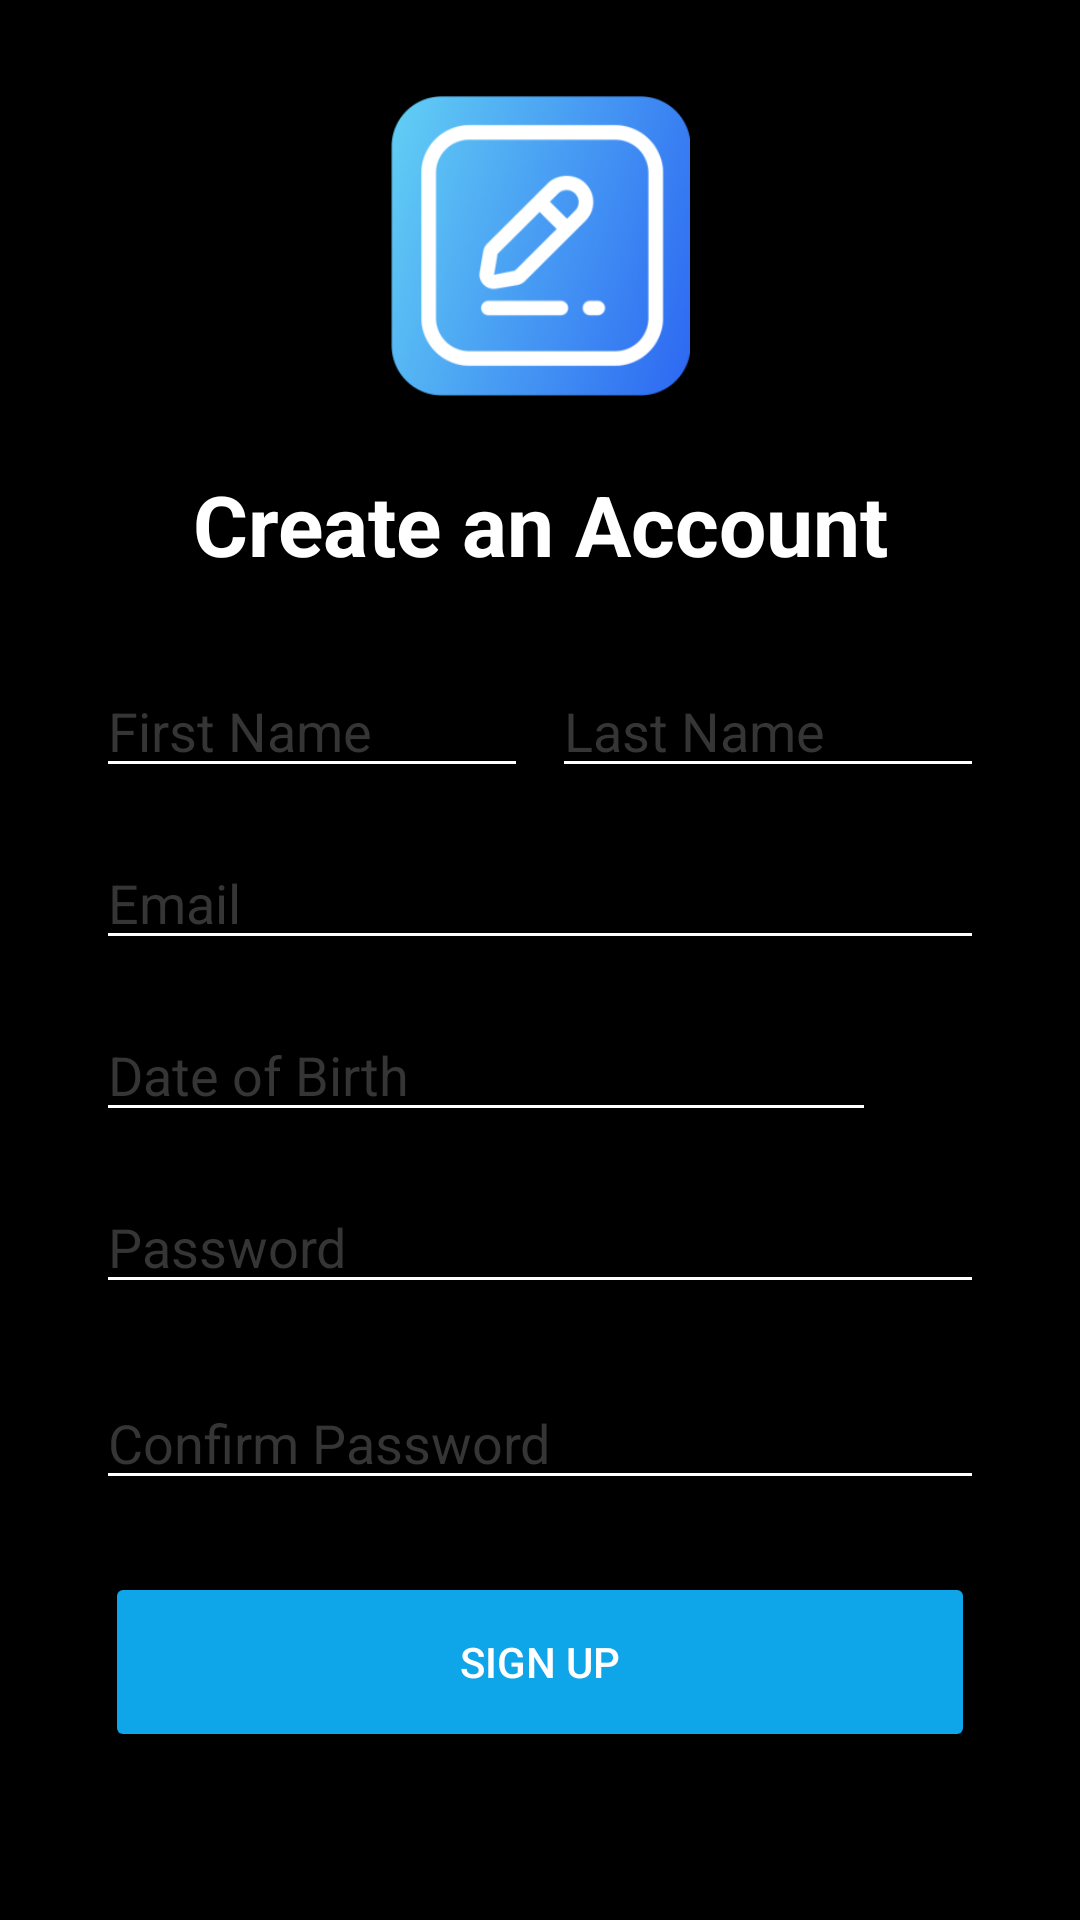

Produce the Android XML layout that renders to this screen, including the resource entries it uses.
<!-- AndroidManifest.xml: application theme Theme.Final_mobile -->
<!-- res/layout/activity_signup.xml -->
<?xml version="1.0" encoding="utf-8"?>
<ScrollView xmlns:android="http://schemas.android.com/apk/res/android"
    xmlns:app="http://schemas.android.com/apk/res-auto"
    android:layout_width="match_parent"
    android:layout_height="match_parent"
    xmlns:tools="http://schemas.android.com/tools"
    tools:context=".activities.auth.SignupActivity"
    android:background="@color/main"
    android:padding="16dp">

    <LinearLayout
        android:layout_width="match_parent"
        android:layout_height="match_parent"
        android:gravity="center_horizontal"
        android:orientation="vertical"
        android:padding="16dp">

        

        
        <ImageView
            android:layout_width="100dp"
            android:layout_height="100dp"
            android:layout_marginBottom="24dp"
            android:contentDescription="App Logo"
            android:src="@drawable/logo" />

        <TextView
            android:layout_width="wrap_content"
            android:layout_height="wrap_content"
            android:layout_marginBottom="28dp"
            android:gravity="center"
            android:text="Create an Account"
            android:textColor="@color/text"
            android:textSize="28sp"
            android:textStyle="bold" />

        
        <LinearLayout
            android:layout_width="match_parent"
            android:layout_height="wrap_content"
            android:layout_marginBottom="16dp"
            android:orientation="horizontal">

            <EditText
                android:id="@+id/firstNameEt"
                android:layout_width="0dp"
                android:layout_height="wrap_content"
                android:layout_marginEnd="8dp"
                android:layout_weight="1"
                android:backgroundTint="@color/text"
                android:hint="First Name"
                android:textColor="@color/text"
                android:textColorHint="@color/sub2" />

            <EditText
                android:id="@+id/lastNameEt"
                android:layout_width="0dp"
                android:layout_height="wrap_content"
                android:layout_weight="1"
                android:hint="Last Name"
                android:backgroundTint="@color/text"
                android:textColor="@color/text"
                android:textColorHint="@color/sub2" />
        </LinearLayout>

        
        <EditText
            android:id="@+id/emailEt"
            android:layout_width="match_parent"
            android:layout_height="wrap_content"
            android:layout_marginBottom="16dp"
            android:backgroundTint="@color/text"
            android:hint="Email"
            android:inputType="textEmailAddress"
            android:textColor="@color/text"
            android:textColorHint="@color/sub2" />
        <LinearLayout
            android:layout_width="match_parent"
            android:layout_height="match_parent"
            android:orientation="horizontal">

            <EditText
                android:id="@+id/dateOfBirthEt"
                android:layout_width="match_parent"
                android:layout_height="wrap_content"
                android:layout_marginBottom="16dp"
                android:layout_weight="1"
                android:backgroundTint="@color/text"
                android:enabled="true"
                android:focusable="false"
                android:focusableInTouchMode="false"
                android:focusedByDefault="false"
                android:hint="Date of Birth"
                android:inputType="textEmailAddress"
                android:textColor="@color/text"
                android:textColorHint="@color/sub2" />

            <ImageView
                android:id="@+id/calender"
                android:layout_width="36dp"
                android:layout_height="36dp"
                android:layout_gravity="center"
                android:layout_weight="0"
                app:srcCompat="@drawable/baseline_calendar_month_24" />
        </LinearLayout>

        <EditText
            android:id="@+id/passwordEt"
            android:layout_width="match_parent"
            android:layout_height="wrap_content"
            android:layout_marginBottom="24dp"
            android:backgroundTint="@color/text"
            android:hint="Password"
            android:inputType="textPassword"
            android:textColor="@color/text"
            android:textColorHint="@color/sub2" />

        !-- Confirm Password -->

        <EditText
            android:id="@+id/confirmPasswordEt"
            android:layout_width="match_parent"
            android:layout_height="wrap_content"
            android:layout_marginBottom="24dp"
            android:backgroundTint="@color/text"
            android:hint="Confirm Password"
            android:inputType="textPassword"
            android:textColor="@color/text"
            android:textColorHint="@color/sub2" />

        
        <Button
            android:id="@+id/signUpConfirmButton"
            android:layout_width="290dp"
            android:layout_height="60dp"
            android:layout_marginBottom="16dp"
            android:backgroundTint="@color/brand"
            android:text="Sign up"
            android:textColor="@color/text" />

        <Button
            android:id="@+id/loginLinkButton"
            android:layout_width="290dp"
            android:layout_height="60dp"
            android:layout_marginBottom="16dp"
            android:backgroundTint="@color/main"
            android:text="Login"
            android:textColor="@color/text" />
    </LinearLayout>
</ScrollView>
<!-- resources referenced by this layout -->
<resources>
  <color name="brand">#FF0EA5E9</color>
  <color name="main">#FF000000</color>
  <color name="sub2">#FF353535</color>
  <color name="text">#FFFFFFFF</color>
  <!-- drawable logo: png bitmap (drawable, 35322 bytes) -->
  <style name="Theme.Final_mobile" parent="Base.Theme.Final_mobile" />
  <style name="Base.Theme.Final_mobile" parent="Theme.MaterialComponents.DayNight.NoActionBar">
          
           <item name="colorPrimary">@color/brand</item>
           <item name="colorPrimaryVariant">@color/brand</item>
      </style>
</resources>
